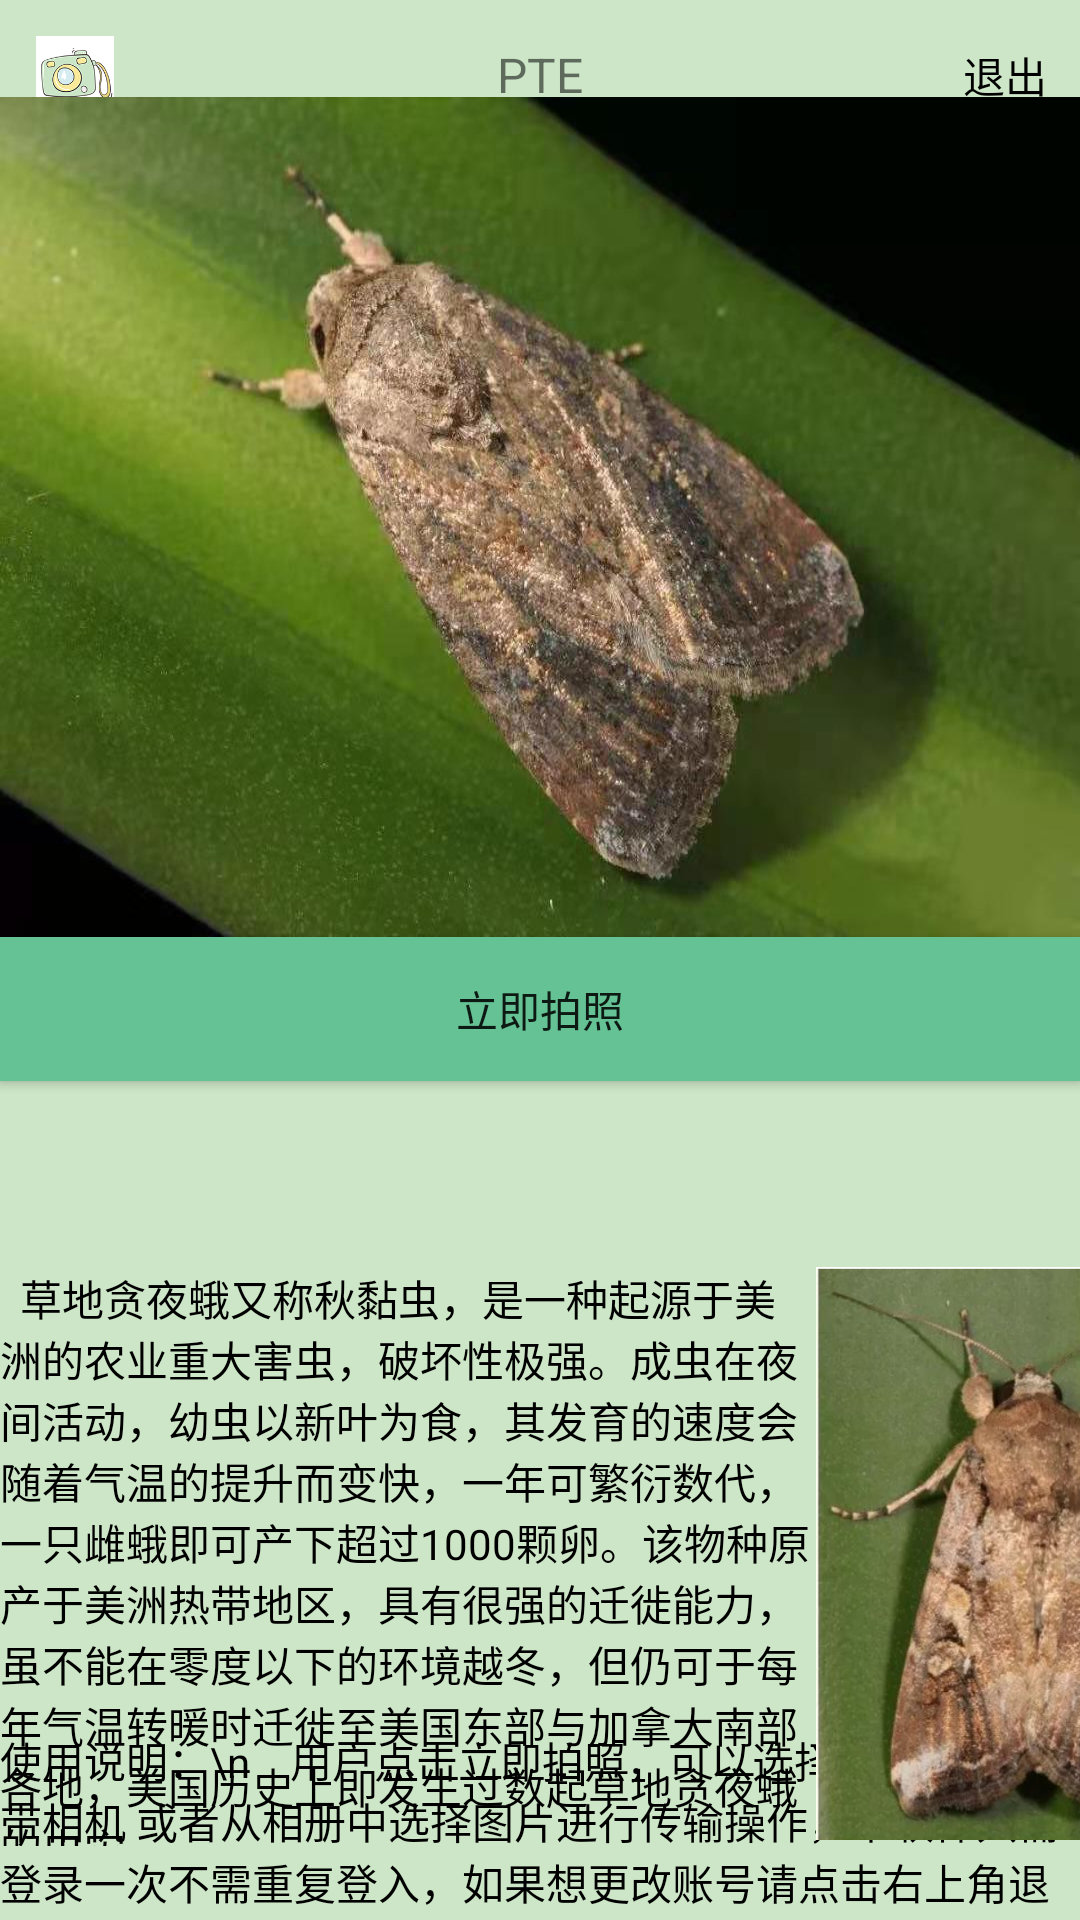

This screen was rendered from an Android layout file. Write that file and the resources it references.
<!-- AndroidManifest.xml: application theme Theme.PTE -->
<!-- res/layout/activity_photo.xml -->
<?xml version="1.0" encoding="utf-8"?>
<androidx.constraintlayout.widget.ConstraintLayout xmlns:android="http://schemas.android.com/apk/res/android"
    xmlns:app="http://schemas.android.com/apk/res-auto"
    xmlns:tools="http://schemas.android.com/tools"
    android:background="@color/bk_photo"
    android:layout_width="match_parent"
    android:layout_height="match_parent"
    tools:context=".Activity.PhotoActivity">

    <include
        android:id="@+id/include_web"
        layout="@layout/activity_tabbar"
        tools:layout_editor_absoluteX="0dp"
        tools:layout_editor_absoluteY="469dp" />

    <ImageView
        android:id="@+id/vw_img"
        android:layout_width="match_parent"
        android:layout_height="280dp"
        android:background="#CCFFFFFF"
        android:scaleType="fitXY"
        android:src="@mipmap/insect"
        app:layout_constraintBottom_toBottomOf="parent"
        app:layout_constraintEnd_toEndOf="parent"
        app:layout_constraintStart_toStartOf="parent"
        app:layout_constraintTop_toTopOf="parent"
        app:layout_constraintVertical_bias="0.09" />

    <Button
        android:id="@+id/button"
        android:layout_width="match_parent"
        android:background="@color/bk_photo_btn"
        android:layout_height="wrap_content"
        android:text="立即拍照"
        app:layout_constraintTop_toBottomOf="@+id/vw_img"
        tools:layout_editor_absoluteX="16dp" />

    <TextView
        android:id="@+id/textView2"
        android:layout_width="match_parent"
        android:layout_height="100dp"
        android:layout_marginTop="252dp"
        android:text="使用说明：\n    用户点击立即拍照，可以选择使用手机自带相机
或者从相册中选择图片进行传输操作，本软件只需登录一次不需重复登入，如果想更改账号请点击右上角退出注销账户。"
        android:textColor="@color/black"
        app:layout_constraintBottom_toBottomOf="parent"
        app:layout_constraintStart_toStartOf="parent"
        app:layout_constraintTop_toBottomOf="@+id/button"
        tools:ignore="MissingConstraints" />

    <TextView
        android:id="@+id/txt_location"
        android:layout_width="match_parent"
        android:layout_height="62dp"
        android:textColor="@color/black"
        app:layout_constraintTop_toBottomOf="@+id/button" />

    <TextView
        android:id="@+id/textView"
        android:layout_width="272dp"
        android:layout_height="193dp"
        android:text="  草地贪夜蛾又称秋黏虫，是一种起源于美洲的农业重大害虫，破坏性极强。成虫在夜间活动，幼虫以新叶为食，其发育的速度会随着气温的提升而变快，一年可繁衍数代，一只雌蛾即可产下超过1000颗卵。该物种原产于美洲热带地区，具有很强的迁徙能力，虽不能在零度以下的环境越冬，但仍可于每年气温转暖时迁徙至美国东部与加拿大南部各地，美国历史上即发生过数起草地贪夜蛾的虫灾。"
        android:textColor="@color/black"
        app:layout_constraintBottom_toTopOf="@+id/textView2"
        app:layout_constraintStart_toStartOf="parent"
        app:layout_constraintTop_toBottomOf="@+id/txt_location"
        app:layout_constraintVertical_bias="0.0" />

    <ImageView
        android:id="@+id/imageView2"
        android:layout_width="133dp"
        android:layout_height="191dp"
        app:layout_constraintStart_toEndOf="@+id/textView"
        app:layout_constraintTop_toBottomOf="@+id/txt_location"
        android:src="@mipmap/cdtye"
        android:scaleType="fitXY"
        />

</androidx.constraintlayout.widget.ConstraintLayout>
<!-- res/layout/activity_tabbar.xml (included above) -->
<?xml version="1.0" encoding="utf-8"?>
<RelativeLayout xmlns:android="http://schemas.android.com/apk/res/android"
    xmlns:app="http://schemas.android.com/apk/res-auto"
    android:layout_width="match_parent"
    android:layout_height="50dp"
    android:background="@color/white"
    android:orientation="horizontal"
    android:backgroundTint="@color/bk_photo"
    >

    <ImageView
        android:id="@+id/titlebar_imgl"
        android:layout_width="50dp"
        android:layout_height="match_parent"
        android:layout_centerVertical="true"
        android:padding="12dp"
        app:srcCompat="@mipmap/ic_launcher" />

    <TextView
        android:id="@+id/titlebar_title"
        android:layout_width="wrap_content"
        android:layout_height="match_parent"
        android:gravity="center"
        android:layout_centerInParent="true"
        android:maxWidth="260dp"
        android:text="@string/app_name"
        android:textSize="16sp"
        />

    <TextView
        android:id="@+id/txt_exit"
        android:layout_width="50dp"
        android:layout_height="match_parent"
        android:layout_alignParentRight="true"
        android:text="退出"
        android:gravity="center"
        android:textColor="@color/black" />












    <TextView
        android:id="@+id/remark_textview"
        android:layout_width="wrap_content"
        android:layout_height="wrap_content"
        android:layout_centerVertical="true"
        android:layout_toEndOf="@+id/titlebar_title"
        android:textSize="10sp"
        android:layout_toRightOf="@+id/titlebar_title" />


</RelativeLayout>
<!-- resources referenced by this layout -->
<resources>
  <color name="bk_photo">#cde6c7</color>
  <color name="bk_photo_btn">#65c294</color>
  <color name="black">#FF000000</color>
  <color name="white">#FFFFFFFF</color>
  <!-- drawable add_selector (drawable) -->
  <?xml version="1.0" encoding="utf-8"?>
  <selector xmlns:android="http://schemas.android.com/apk/res/android">
      <item android:drawable="@mipmap/add_pink" android:state_pressed="true">
  
      </item>
      <item android:drawable="@mipmap/add">
  
      </item>
  </selector>
  <!-- mipmap cdtye: png bitmap (mipmap-hdpi, 449032 bytes) -->
  <!-- mipmap ic_launcher: webp bitmap (mipmap-hdpi, 6308 bytes) -->
  <!-- mipmap insect: png bitmap (mipmap-hdpi, 73950 bytes) -->
  <string name="app_name">PTE</string>
  <style name="Theme.PTE" parent="Theme.MaterialComponents.DayNight.DarkActionBar">
          
          <item name="colorPrimary">@color/purple_500</item>
          <item name="colorPrimaryVariant">@color/purple_700</item>
          <item name="colorOnPrimary">@color/white</item>
          
          <item name="colorSecondary">@color/teal_200</item>
          <item name="colorSecondaryVariant">@color/teal_700</item>
          <item name="colorOnSecondary">@color/black</item>
          
          <item name="android:statusBarColor" tools:targetApi="l">?attr/colorPrimaryVariant</item>
          
      </style>
  <color name="purple_500">#FF6200EE</color>
  <color name="purple_700">#FF3700B3</color>
  <color name="teal_200">#FF03DAC5</color>
  <color name="teal_700">#FF018786</color>
</resources>
